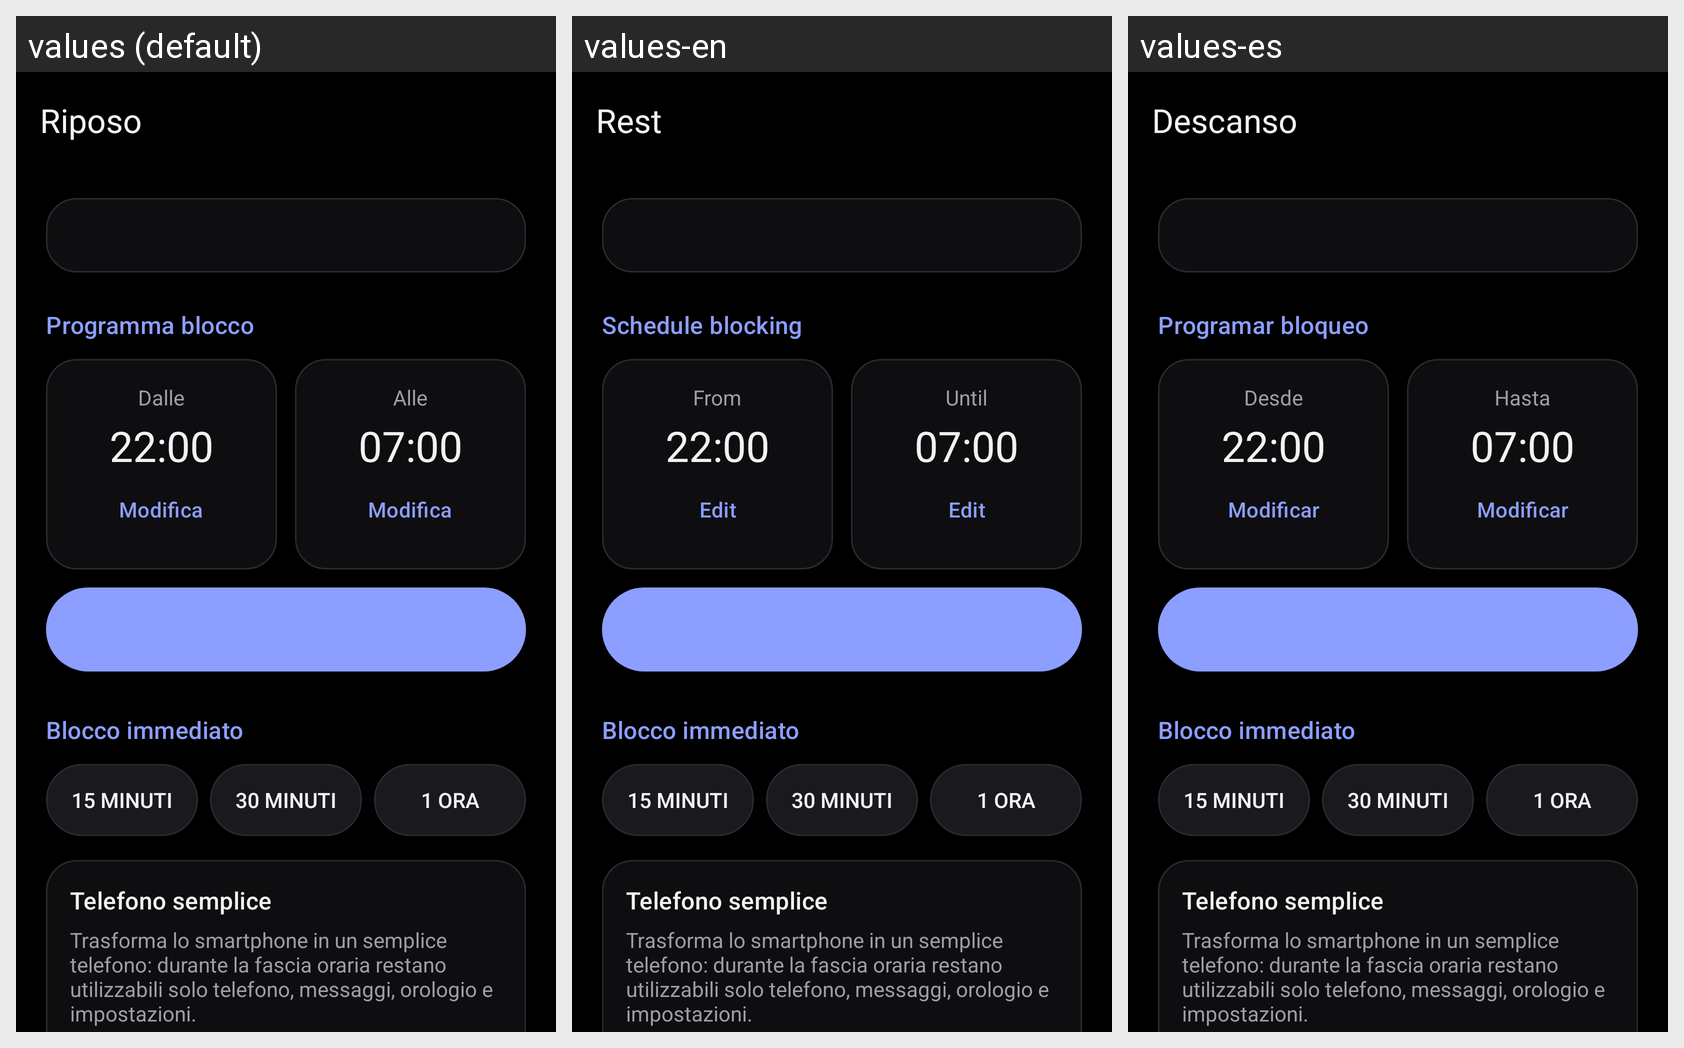

The Android screen above is rendered under several locales of the same app. Produce the string resources it draws, with the default and per-locale values.
Android screen res/layout/activity_main.xml rendered under 3 locales, left to right: values (default), values-en, values-es. Device: Nexus 5 (rendered at 1080×1920; each locale shown at half size, 540×960, under a caption strip naming it); theme Theme.Riposo.
Strings drawn on this screen, with the default value and each locale's value (text and hints the layout hard-codes, and strings that could not be matched under every locale, appear in the picture but are not listed):

app_name
  values: Riposo
  values-en: Rest
  values-es: Descanso

schedule_section
  values: Programma blocco
  values-en: Schedule blocking
  values-es: Programar bloqueo

start_label
  values: Dalle
  values-en: From
  values-es: Desde

pick_time
  values: Modifica
  values-en: Edit
  values-es: Modificar

end_label
  values: Alle
  values-en: Until
  values-es: Hasta

immediate_block_section
  values: Blocco immediato
  values-en: Blocco immediato  [not translated; the default value is used]
  values-es: Blocco immediato  [not translated; the default value is used]

block_now_15
  values: 15 minuti
  values-en: 15 minuti  [not translated; the default value is used]
  values-es: 15 minuti  [not translated; the default value is used]

block_now_30
  values: 30 minuti
  values-en: 30 minuti  [not translated; the default value is used]
  values-es: 30 minuti  [not translated; the default value is used]

block_now_60
  values: 1 ora
  values-en: 1 ora  [not translated; the default value is used]
  values-es: 1 ora  [not translated; the default value is used]

dumbphone_section
  values: Telefono semplice
  values-en: Telefono semplice  [not translated; the default value is used]
  values-es: Telefono semplice  [not translated; the default value is used]

dumbphone_desc
  values: Trasforma lo smartphone in un semplice telefono: durante la fascia oraria restano utilizzabili solo telefono, messaggi, orologio e impostazioni.
  values-en: Trasforma lo smartphone in un semplice telefono: durante la fascia oraria restano utilizzabili solo telefono, messaggi, orologio e impostazioni.  [not translated; the default value is used]
  values-es: Trasforma lo smartphone in un semplice telefono: durante la fascia oraria restano utilizzabili solo telefono, messaggi, orologio e impostazioni.  [not translated; the default value is used]
